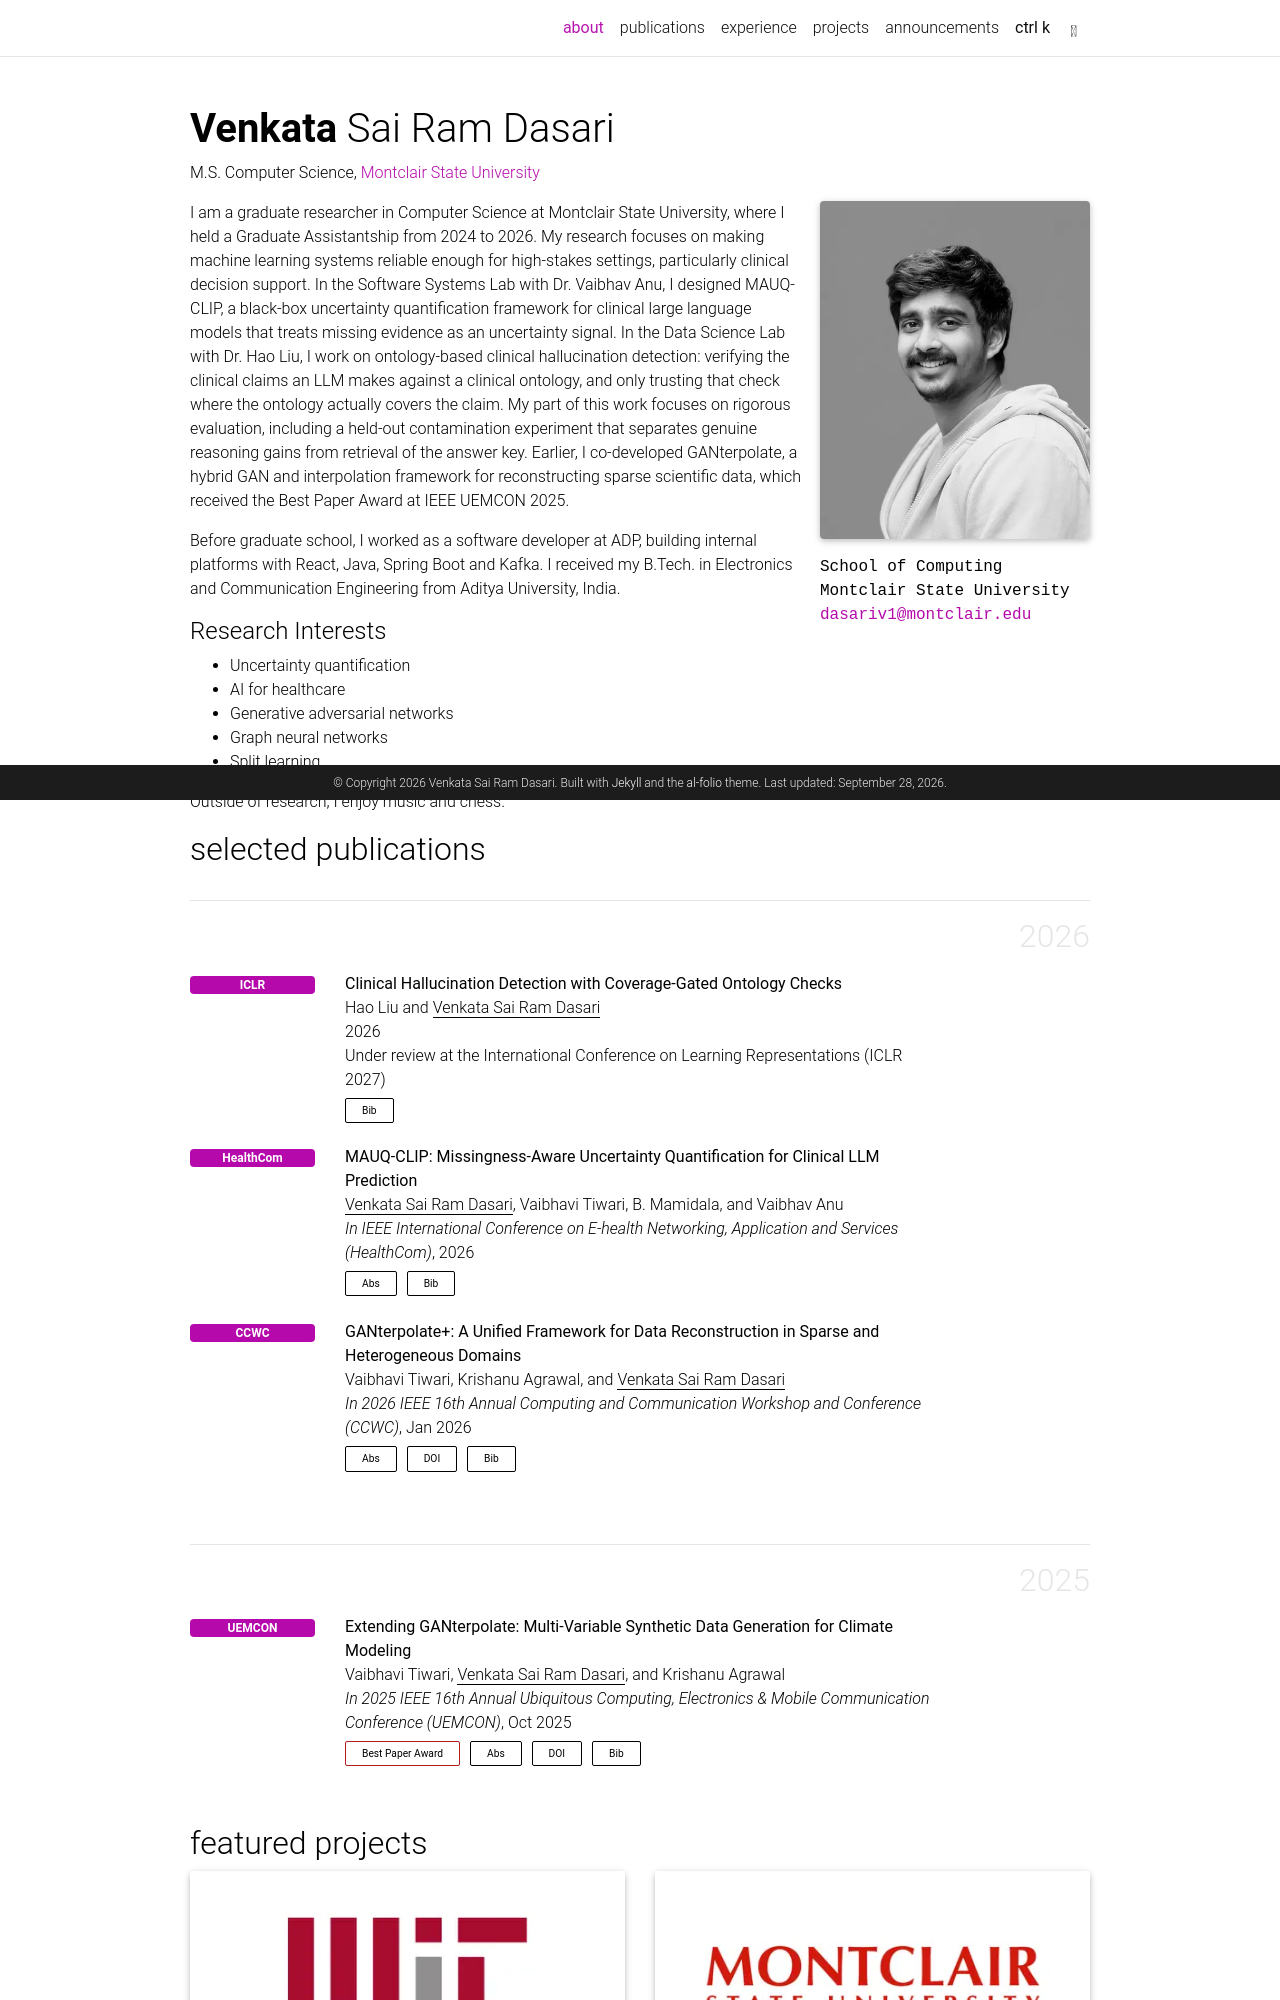

repository: 7gb-RAM/7gb-RAM.github.io · page: index.html · generator: jekyll

# Venkata Sai Ram Dasari

Source for my academic website: **https://ramdasari.com**

Graduate researcher in Computer Science at Montclair State University, working on uncertainty quantification and AI for healthcare.

- Email: dasariv1@montclair.edu
- Google Scholar: https://scholar.google.com/citations?user=qNi--CgAAAAJ
- LinkedIn: https://www.linkedin.com/in/venkata-sai-ram-dasari/
